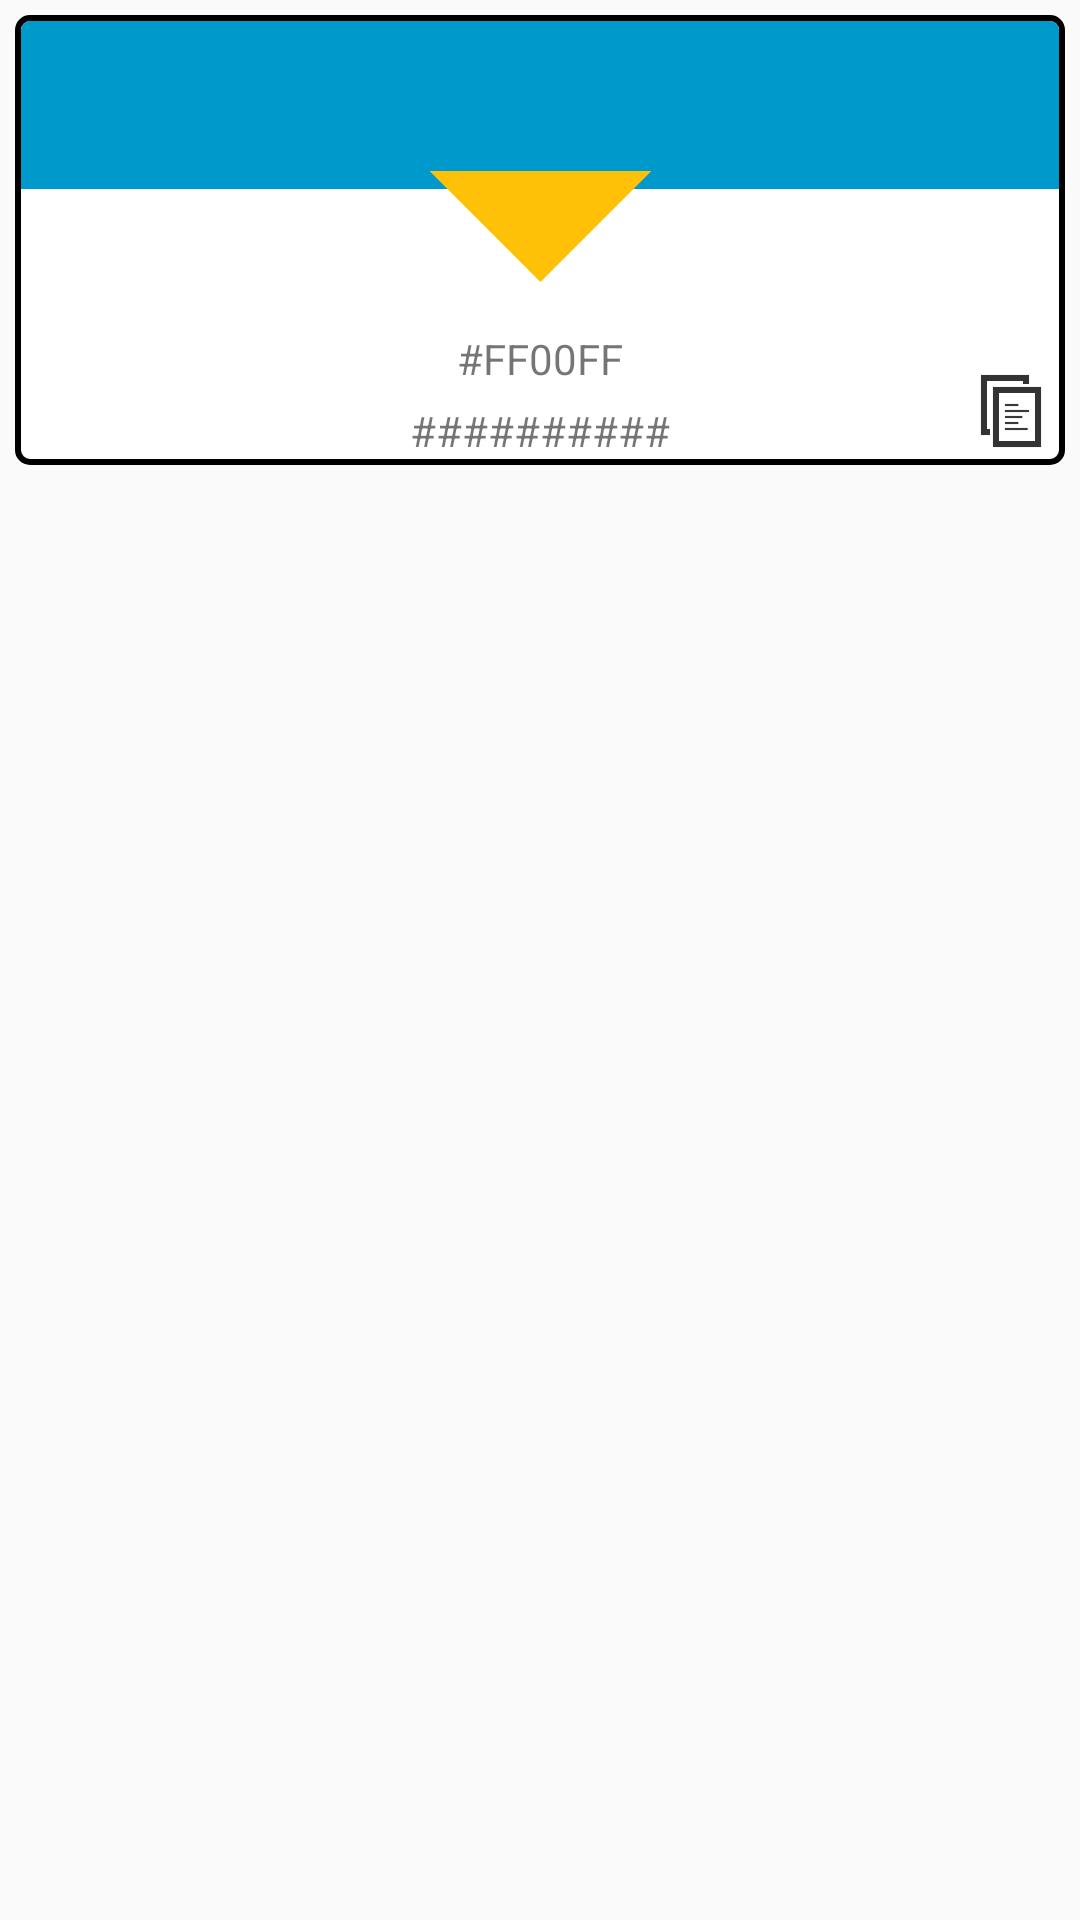

Produce the Android XML layout that renders to this screen, including the resource entries it uses.
<!-- AndroidManifest.xml: application theme AppTheme -->
<!-- res/layout/grid_list.xml -->
<?xml version="1.0" encoding="utf-8"?>
<RelativeLayout xmlns:android="http://schemas.android.com/apk/res/android"
    android:layout_width="wrap_content"
    android:background="@android:color/transparent"
    android:layout_height="wrap_content"
    android:id="@+id/rootColorLayout2"
    android:padding="5dp"
    android:orientation="vertical"
    android:descendantFocusability="blocksDescendants"
    android:focusable="false"
    >

    <RelativeLayout
        android:id="@+id/borderLayout"
        android:layout_width="match_parent"
        android:layout_height="150dp"
        android:background="@drawable/color_background"
        >

        <RelativeLayout
            android:id="@+id/rootColorLayout"
            android:layout_width="match_parent"
            android:layout_height="match_parent"
            android:padding="0dp"
            android:background="@drawable/color_background2"
            android:layout_above="@+id/blankRelativeLayout"
            >
            <ImageButton
                android:id="@+id/add_color_image_button"
                android:layout_width="wrap_content"
                android:layout_height="wrap_content"
                android:background="@drawable/ic_touch_app_white_24dp"
                android:layout_centerInParent="true"
                android:padding="17dp"
                />
        </RelativeLayout>
        <ImageView
            android:id="@+id/triangle_item_image_view"
            android:layout_width="80dp"
            android:layout_height="80dp"
            android:background="@drawable/ic_triangle"
            android:rotation="180"
            android:layout_marginTop="50dp"
            android:layout_centerInParent="true"
            android:layout_alignParentTop="true"
            android:layout_centerHorizontal="true" />

        <RelativeLayout
            android:id="@+id/blankRelativeLayout"
            android:layout_width="match_parent"
            android:layout_height="90dp"
            android:layout_alignParentBottom="true"
            >

            <TextView
                android:id="@+id/colorName"
                android:layout_width="wrap_content"
                android:layout_height="wrap_content"
                android:text="#FF00FF"
                android:textSize="14sp"
                android:clickable="false"
                android:focusable="false"
                android:focusableInTouchMode="false"
                android:textAllCaps="false"
                android:layout_above="@+id/colorCode"
                android:layout_marginBottom="5dp"
                android:layout_marginLeft="3dp"
                android:layout_centerInParent="true"
                >

            </TextView>

            <TextView
                android:id="@+id/colorCode"
                android:layout_width="wrap_content"
                android:layout_height="wrap_content"
                android:layout_alignParentBottom="true"
                android:text="##########"
                android:layout_gravity="left"
                android:textSize="14sp"
                android:clickable="false"
                android:focusable="false"
                android:focusableInTouchMode="true"
                android:textAllCaps="true"
                android:layout_marginLeft="3dp"
                android:layout_centerInParent="true"
                >
            </TextView>


            <ImageButton
                android:layout_width="wrap_content"
                android:layout_height="wrap_content"
                android:id="@+id/buttonCopy"
                android:layout_alignParentBottom="true"
                android:layout_alignParentRight="true"
                android:src="@drawable/ic_copy_icon"
                android:background="@android:color/transparent"
                />
        </RelativeLayout>

    </RelativeLayout>

</RelativeLayout>
<!-- resources referenced by this layout -->
<resources>
  <!-- drawable color_background (drawable) -->
  <?xml version="1.0" encoding="utf-8"?>
  <shape xmlns:android="http://schemas.android.com/apk/res/android">
      <stroke android:width="2dp" android:color="#000"   />
      <solid android:color="@android:color/white" />
      <corners android:radius="4dp" />
      <padding android:left="2dp" android:top="2dp" android:right="2dp" android:bottom="2dp" />
  </shape>
  <!-- drawable color_background2 (drawable) -->
  <?xml version="1.0" encoding="utf-8"?>
  <shape xmlns:android="http://schemas.android.com/apk/res/android">
      <stroke android:width="0dp" android:color="@android:color/transparent"  />
      <solid android:color="@android:color/holo_blue_dark" />
      <corners   android:topLeftRadius="3dp" android:topRightRadius="3dp"/>
      <padding android:left="2dp" android:top="2dp" android:right="2dp" android:bottom="2dp" />
  </shape>
  <!-- drawable ic_copy_icon: png bitmap (drawable-hdpi, 204 bytes) -->
  <!-- drawable ic_triangle (drawable) -->
  <?xml version="1.0" encoding="utf-8"?>
  <layer-list xmlns:android="http://schemas.android.com/apk/res/android" >
      <item android:id="@+id/triangle_shape">
          <rotate
              android:fromDegrees="45"
              android:toDegrees="45"
              android:pivotX="-40%"
              android:pivotY="87%" >
              <shape android:shape="rectangle" >
                  <stroke android:color="@color/colorAccent"
                      android:width="1dp"/>
                  <solid android:color="@color/colorAccent" />
              </shape>
          </rotate>
      </item>
  </layer-list>
  
  
  <style name="AppTheme" parent="Theme.AppCompat.Light.DarkActionBar">
          
          <item name="colorPrimary">@color/colorPrimary</item>
          <item name="colorPrimaryDark">@color/colorPrimaryDark</item>
          <item name="colorAccent">@color/colorAccent</item>
      </style>
  <color name="colorAccent">#FFC107</color>
  <color name="colorPrimary">@color/redpc</color>
  <color name="colorPrimaryDark">@color/redsc</color>
  <color name="redpc">#F44336</color>
  <color name="redsc">#D32f2f</color>
</resources>
